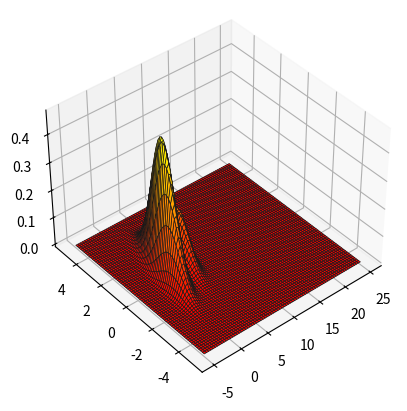

This chart was generated by the following Python code:
"""
[redacted]
[redacted]
"""
import matplotlib.pyplot as plt
import numpy as np
from matplotlib import cm
from scipy import stats

xs = np.array([[1.0, 0.0], [2.0, 1.0], [2, 1.0], [5, 1.0]])
ps = np.array(
    [
        [
            [1.0, 0.5],
            [0.5, 1.0],
        ],
        [
            [1.0, 0.5],
            [0.5, 1.0],
        ],
        [
            [1.0, 0.5],
            [0.5, 1.0],
        ],
        [
            [1.0, 0.5],
            [0.5, 1.0],
        ],
    ]
)

x_range, y_range = (-5, 25), (-5, 5)
N = 75

xs = np.asarray(xs)
x = np.linspace(x_range[0], x_range[1], N)
y = np.linspace(y_range[0], y_range[1], N)
xx, yy = np.meshgrid(x, y)
zv = np.zeros((N, N))

for mean, cov in zip(xs, ps):
    multinorm = stats.multivariate_normal(mean, cov)
    zs = np.array(
        [multinorm.pdf(np.array([i, j])) for i, j in zip(np.ravel(xx), np.ravel(yy))]
    )
    zv += zs.reshape(xx.shape)

ax = plt.figure().add_subplot(111, projection="3d")
ax.plot_surface(
    xx,
    yy,
    zv,
    rstride=1,
    cstride=1,
    lw=0.5,
    edgecolors="#191919",
    antialiased=True,
    shade=True,
    cmap=cm.autumn,
)
ax.view_init(elev=40.0, azim=230)
plt.show()
